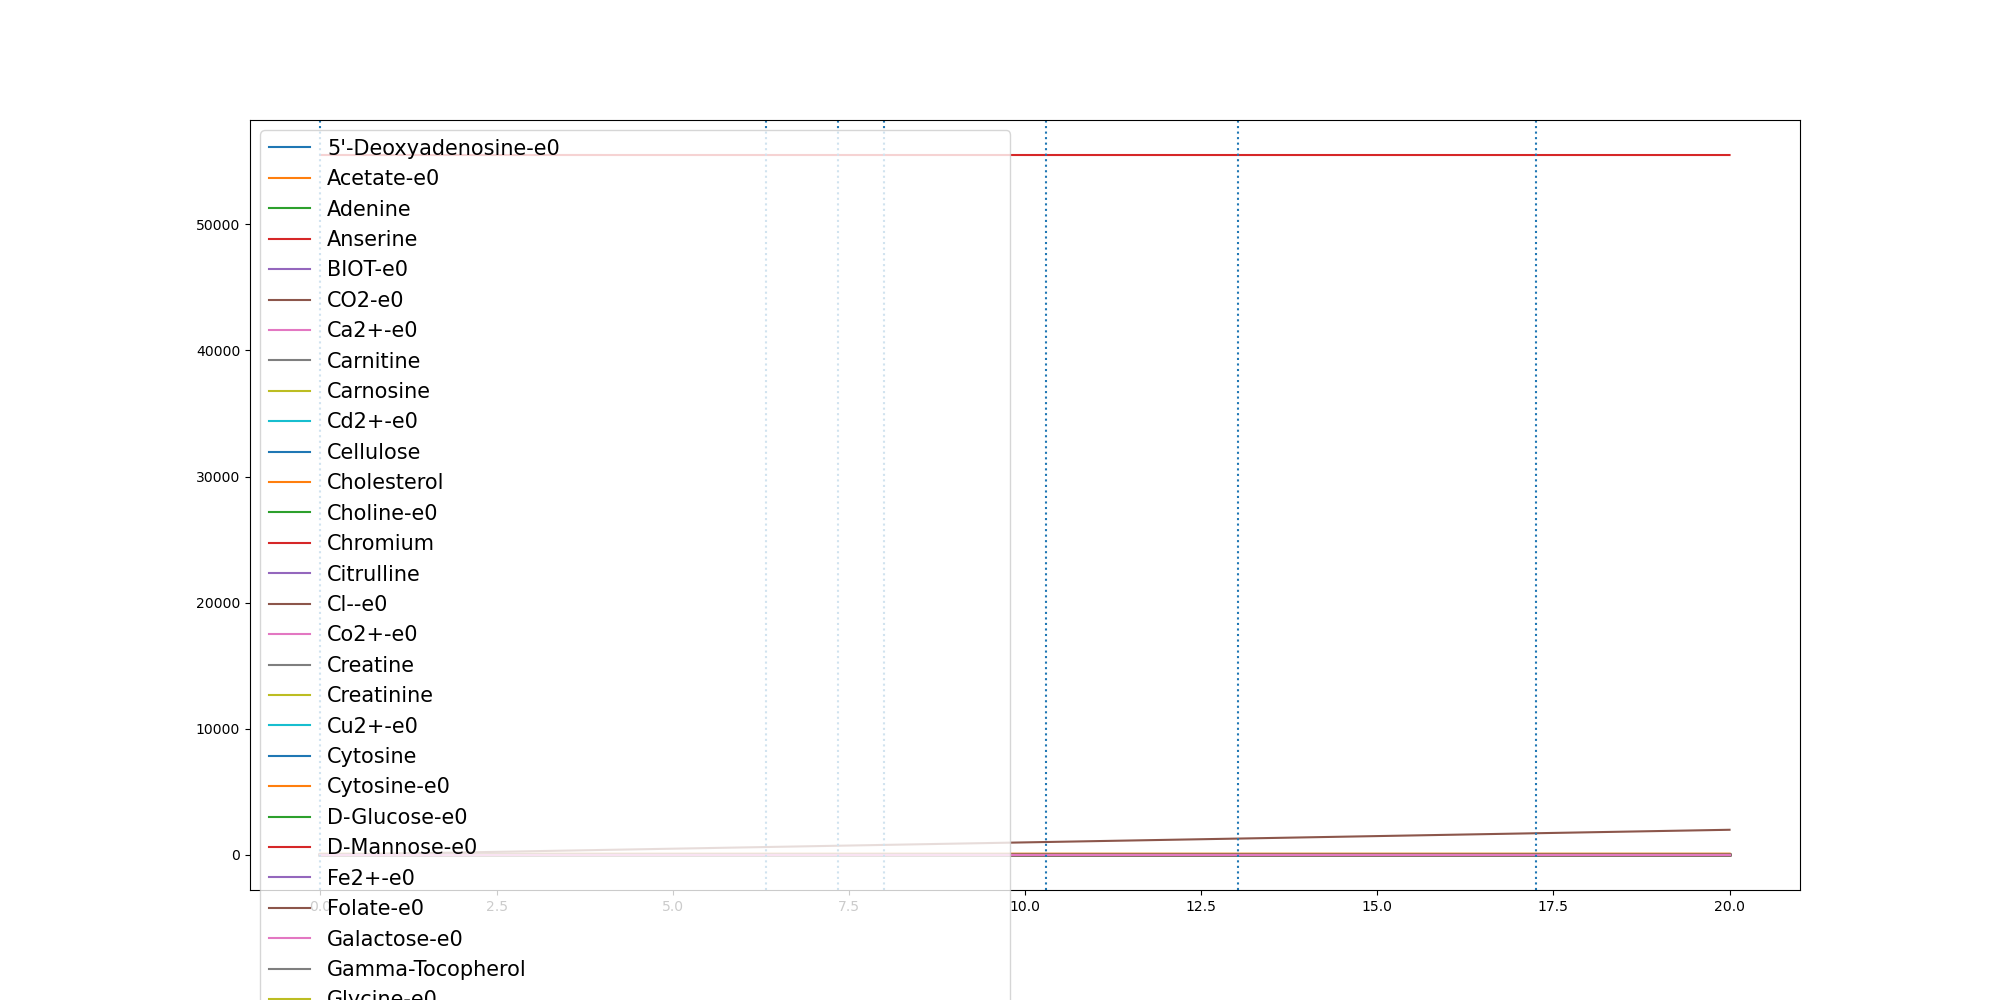

The table this chart was drawn from, first rows:
	0.0	0.10204229283877521	0.20408458567755042	0.30612687851632564	0.40816917135510083	0.5102114641938761	0.6122537570326513	0.7142960498714265	0.8163383427102017	0.9183806355489769	1.0204229283877522	1.1224652212265274	1.2245075140653026	1.3265498069040778	1.428592099742853	1.5306343925816281	1.6326766854204033	1.7347189782591785	1.8367612710979537	1.938803563936729	2.0408458567755043	2.1428881496142793	2.2449304424530547
(CH3)3NO-e0	0.0	0.0	0.0	0.0	0.0	0.0	0.0	0.0	0.0	0.0	0.0	0.0	0.0	0.0	0.0	0.0	0.0	0.0	0.0	0.0	0.0	0.0	0.0
(R)-1,2-Propanediol-e0	0.0	0.0	0.0	0.0	0.0	0.0	0.0	0.0	0.0	0.0	0.0	0.0	0.0	0.0	0.0	0.0	0.0	0.0	0.0	0.0	0.0	0.0	0.0
1,2-Propanediol-e0	0.0	0.0	0.0	0.0	0.0	0.0	0.0	0.0	0.0	0.0	0.0	0.0	0.0	0.0	0.0	0.0	0.0	0.0	0.0	0.0	0.0	0.0	0.0
1,3-Propanediol-e0	0.0	0.0	0.0	0.0	0.0	0.0	0.0	0.0	0.0	0.0	0.0	0.0	0.0	0.0	0.0	0.0	0.0	0.0	0.0	0.0	0.0	0.0	0.0
1,4-beta-D-Xylan-e0	0.0	0.0	0.0	0.0	0.0	0.0	0.0	0.0	0.0	0.0	0.0	0.0	0.0	0.0	0.0	0.0	0.0	0.0	0.0	0.0	0.0	0.0	0.0
2-keto-3-deoxygluconate-e0-e0	0.0	0.0	0.0	0.0	0.0	0.0	0.0	0.0	0.0	0.0	0.0	0.0	0.0	0.0	0.0	0.0	0.0	0.0	0.0	0.0	0.0	0.0	0.0
3-dehydrocholate-e0	0.0	0.0	0.0	0.0	0.0	0.0	0.0	0.0	0.0	0.0	0.0	0.0	0.0	0.0	0.0	0.0	0.0	0.0	0.0	0.0	0.0	0.0	0.0
5'-Deoxyadenosine-e0	0.0	2.2e-05	4.39e-05	6.58e-05	8.77e-05	0.0001095	0.0001313	0.000153	0.0001747	0.0001963	0.0002179	0.0002394	0.0002609	0.0002823	0.0003036	0.0003248	0.000346	0.000367	0.000388	0.0004089	0.0004297	0.0004504	0.000471
5-Methylthio-D-ribose-e0	0.0	0.0	0.0	0.0	0.0	0.0	0.0	0.0	0.0	0.0	0.0	0.0	0.0	0.0	0.0	0.0	0.0	0.0	0.0	0.0	0.0	0.0	0.0
ACTN-e0	0.0	0.0	0.0	0.0	0.0	0.0	0.0	0.0	0.0	0.0	0.0	0.0	0.0	0.0	0.0	0.0	0.0	0.0	0.0	0.0	0.0	0.0	0.0
Acetaldehyde-e0	0.0	0.0	0.0	0.0	0.0	0.0	0.0	0.0	0.0	0.0	0.0	0.0	0.0	0.0	0.0	0.0	0.0	0.0	0.0	0.0	0.0	0.0	0.0
Acetate-e0	0.0	0.1237	0.2489	0.3756	0.5038	0.6333	0.7642	0.8962	1.029	1.164	1.299	1.435	1.571	1.709	1.847	1.985	2.124	2.263	2.402	2.541	2.681	2.819	2.958
Acetone-e0	0.0	0.0	0.0	0.0	0.0	0.0	0.0	0.0	0.0	0.0	0.0	0.0	0.0	0.0	0.0	0.0	0.0	0.0	0.0	0.0	0.0	0.0	0.0
Adenine	0.3271	0.3271	0.3271	0.3271	0.3271	0.3271	0.3271	0.3271	0.3271	0.3271	0.3271	0.3271	0.3271	0.3271	0.3271	0.3271	0.3271	0.3271	0.3271	0.3271	0.3271	0.3271	0.3271
Adenosine-e0	0.0	0.0	0.0	0.0	0.0	0.0	0.0	0.0	0.0	0.0	0.0	0.0	0.0	0.0	0.0	0.0	0.0	0.0	0.0	0.0	0.0	0.0	0.0
Agmatine-e0	0.0	0.0	0.0	0.0	0.0	0.0	0.0	0.0	0.0	0.0	0.0	0.0	0.0	0.0	0.0	0.0	0.0	0.0	0.0	0.0	0.0	0.0	0.0
Allantoin-e0	0.0	0.0	0.0	0.0	0.0	0.0	0.0	0.0	0.0	0.0	0.0	0.0	0.0	0.0	0.0	0.0	0.0	0.0	0.0	0.0	0.0	0.0	0.0
Amylotriose-e0	0.0	0.0	0.0	0.0	0.0	0.0	0.0	0.0	0.0	0.0	0.0	0.0	0.0	0.0	0.0	0.0	0.0	0.0	0.0	0.0	0.0	0.0	0.0
Anserine	0.0001	0.0001	0.0001	0.0001	0.0001	0.0001	0.0001	0.0001	0.0001	0.0001	0.0001	0.0001	0.0001	0.0001	0.0001	0.0001	0.0001	0.0001	0.0001	0.0001	0.0001	0.0001	0.0001
Arsenate	0.0	0.0	0.0	0.0	0.0	0.0	0.0	0.0	0.0	0.0	0.0	0.0	0.0	0.0	0.0	0.0	0.0	0.0	0.0	0.0	0.0	0.0	0.0
Arsenate-e0	0.0	0.0	0.0	0.0	0.0	0.0	0.0	0.0	0.0	0.0	0.0	0.0	0.0	0.0	0.0	0.0	0.0	0.0	0.0	0.0	0.0	0.0	0.0
Arsenite-e0	0.0	0.0	0.0	0.0	0.0	0.0	0.0	0.0	0.0	0.0	0.0	0.0	0.0	0.0	0.0	0.0	0.0	0.0	0.0	0.0	0.0	0.0	0.0
BDOH-e0	0.0	0.0	0.0	0.0	0.0	0.0	0.0	0.0	0.0	0.0	0.0	0.0	0.0	0.0	0.0	0.0	0.0	0.0	0.0	0.0	0.0	0.0	0.0
BET-e0	0.0	0.0	0.0	0.0	0.0	0.0	0.0	0.0	0.0	0.0	0.0	0.0	0.0	0.0	0.0	0.0	0.0	0.0	0.0	0.0	0.0	0.0	0.0
BIOT-e0	2.74e-05	2.74e-05	2.74e-05	2.74e-05	2.74e-05	2.74e-05	2.74e-05	2.74e-05	2.74e-05	2.74e-05	2.74e-05	2.74e-05	2.74e-05	2.74e-05	2.74e-05	2.74e-05	2.74e-05	2.74e-05	2.74e-05	2.74e-05	2.74e-05	2.74e-05	2.74e-05
Benzoate-e0	0.0	0.0	0.0	0.0	0.0	0.0	0.0	0.0	0.0	0.0	0.0	0.0	0.0	0.0	0.0	0.0	0.0	0.0	0.0	0.0	0.0	0.0	0.0
Betaine	0.0	0.0	0.0	0.0	0.0	0.0	0.0	0.0	0.0	0.0	0.0	0.0	0.0	0.0	0.0	0.0	0.0	0.0	0.0	0.0	0.0	0.0	0.0
Butyrate-e0	0.0	0.0	0.0	0.0	0.0	0.0	0.0	0.0	0.0	0.0	0.0	0.0	0.0	0.0	0.0	0.0	0.0	0.0	0.0	0.0	0.0	0.0	0.0
CELB-e0	0.0	0.0	0.0	0.0	0.0	0.0	0.0	0.0	0.0	0.0	0.0	0.0	0.0	0.0	0.0	0.0	0.0	0.0	0.0	0.0	0.0	0.0	0.0
CO-e0	0.0	0.0	0.0	0.0	0.0	0.0	0.0	0.0	0.0	0.0	0.0	0.0	0.0	0.0	0.0	0.0	0.0	0.0	0.0	0.0	0.0	0.0	0.0
CO2-e0	0.0	0.07854	0.1578	0.2377	0.3182	0.3994	0.4811	0.5633	0.646	0.7292	0.8127	0.8966	0.9807	1.065	1.15	1.235	1.319	1.404	1.489	1.574	1.658	1.743	1.827
Ca2+-e0	0.8715	0.8715	0.8715	0.8714	0.8714	0.8714	0.8713	0.8713	0.8713	0.8712	0.8712	0.8712	0.8711	0.8711	0.8711	0.871	0.871	0.871	0.8709	0.8709	0.8709	0.8708	0.8708
Carnitine	4.591	4.591	4.591	4.591	4.591	4.591	4.591	4.591	4.591	4.591	4.591	4.591	4.591	4.591	4.591	4.591	4.591	4.591	4.591	4.591	4.591	4.591	4.591
Carnosine	8.177	8.177	8.177	8.177	8.177	8.177	8.177	8.177	8.177	8.177	8.177	8.177	8.177	8.177	8.177	8.177	8.177	8.177	8.177	8.177	8.177	8.177	8.177
Cd2+-e0	6.67e-05	6.67e-05	6.67e-05	6.67e-05	6.67e-05	6.67e-05	6.67e-05	6.67e-05	6.67e-05	6.67e-05	6.67e-05	6.67e-05	6.67e-05	6.67e-05	6.67e-05	6.67e-05	6.67e-05	6.67e-05	6.67e-05	6.67e-05	6.67e-05	6.67e-05	6.67e-05
Cellulose	0.7503	0.7503	0.7503	0.7503	0.7503	0.7503	0.7503	0.7503	0.7503	0.7503	0.7503	0.7503	0.7503	0.7503	0.7503	0.7503	0.7503	0.7503	0.7503	0.7503	0.7503	0.7503	0.7503
Chenodiol-e0	0.0	0.0	0.0	0.0	0.0	0.0	0.0	0.0	0.0	0.0	0.0	0.0	0.0	0.0	0.0	0.0	0.0	0.0	0.0	0.0	0.0	0.0	0.0
Cholate-e0	0.0	0.0	0.0	0.0	0.0	0.0	0.0	0.0	0.0	0.0	0.0	0.0	0.0	0.0	0.0	0.0	0.0	0.0	0.0	0.0	0.0	0.0	0.0
Cholesterol	0.0003	0.0003	0.0003	0.0003	0.0003	0.0003	0.0003	0.0003	0.0003	0.0003	0.0003	0.0003	0.0003	0.0003	0.0003	0.0003	0.0003	0.0003	0.0003	0.0003	0.0003	0.0003	0.0003
Choline-e0	0.03205	0.03205	0.03205	0.03205	0.03205	0.03205	0.03205	0.03205	0.03205	0.03205	0.03205	0.03205	0.03205	0.03205	0.03205	0.03205	0.03205	0.03205	0.03205	0.03205	0.03205	0.03205	0.03205
Chromium	0.0005932	0.0005932	0.0005932	0.0005932	0.0005932	0.0005932	0.0005932	0.0005932	0.0005932	0.0005932	0.0005932	0.0005932	0.0005932	0.0005932	0.0005932	0.0005932	0.0005932	0.0005932	0.0005932	0.0005932	0.0005932	0.0005932	0.0005932
Citrate-e0	0.0	0.0	0.0	0.0	0.0	0.0	0.0	0.0	0.0	0.0	0.0	0.0	0.0	0.0	0.0	0.0	0.0	0.0	0.0	0.0	0.0	0.0	0.0
Citrulline	0.4224	0.4224	0.4224	0.4224	0.4224	0.4224	0.4224	0.4224	0.4224	0.4224	0.4224	0.4224	0.4224	0.4224	0.4224	0.4224	0.4224	0.4224	0.4224	0.4224	0.4224	0.4224	0.4224
Cl--e0	11.84	11.84	11.84	11.84	11.84	11.84	11.84	11.84	11.84	11.84	11.84	11.84	11.84	11.84	11.84	11.84	11.84	11.84	11.84	11.84	11.84	11.84	11.84
Co2+-e0	1.0	1	0.9999	0.9999	0.9999	0.9998	0.9998	0.9998	0.9997	0.9997	0.9997	0.9996	0.9996	0.9996	0.9995	0.9995	0.9995	0.9994	0.9994	0.9994	0.9993	0.9993	0.9993
CoA-e0	0.0	0.0	0.0	0.0	0.0	0.0	0.0	0.0	0.0	0.0	0.0	0.0	0.0	0.0	0.0	0.0	0.0	0.0	0.0	0.0	0.0	0.0	0.0
CoA-e0-e0	0.0	0.0	0.0	0.0	0.0	0.0	0.0	0.0	0.0	0.0	0.0	0.0	0.0	0.0	0.0	0.0	0.0	0.0	0.0	0.0	0.0	0.0	0.0
Creatine	5.643	5.643	5.643	5.643	5.643	5.643	5.643	5.643	5.643	5.643	5.643	5.643	5.643	5.643	5.643	5.643	5.643	5.643	5.643	5.643	5.643	5.643	5.643
Creatinine	4.906	4.906	4.906	4.906	4.906	4.906	4.906	4.906	4.906	4.906	4.906	4.906	4.906	4.906	4.906	4.906	4.906	4.906	4.906	4.906	4.906	4.906	4.906
Cu2+-e0	0.005341	0.005311	0.00528	0.005249	0.005218	0.005186	0.005154	0.005122	0.005089	0.005056	0.005023	0.00499	0.004956	0.004922	0.004888	0.004854	0.00482	0.004786	0.004752	0.004718	0.004683	0.004649	0.004615
Cyanate-e0	0.0	0.0	0.0	0.0	0.0	0.0	0.0	0.0	0.0	0.0	0.0	0.0	0.0	0.0	0.0	0.0	0.0	0.0	0.0	0.0	0.0	0.0	0.0
Cytidine-e0	0.0	0.0	0.0	0.0	0.0	0.0	0.0	0.0	0.0	0.0	0.0	0.0	0.0	0.0	0.0	0.0	0.0	0.0	0.0	0.0	0.0	0.0	0.0
Cytosine	0.1962	0.1962	0.1962	0.1962	0.1962	0.1962	0.1962	0.1962	0.1962	0.1962	0.1962	0.1962	0.1962	0.1962	0.1962	0.1962	0.1962	0.1962	0.1962	0.1962	0.1962	0.1962	0.1962
Cytosine-e0	0.1962	0.1962	0.1962	0.1962	0.1962	0.1962	0.1962	0.1962	0.1962	0.1962	0.1962	0.1962	0.1962	0.1962	0.1962	0.1962	0.1962	0.1962	0.1962	0.1962	0.1962	0.1962	0.1962
D-Arabinose-e0	0.0	0.0	0.0	0.0	0.0	0.0	0.0	0.0	0.0	0.0	0.0	0.0	0.0	0.0	0.0	0.0	0.0	0.0	0.0	0.0	0.0	0.0	0.0
D-Fructose-e0	0.0	0.0	0.0	0.0	0.0	0.0	0.0	0.0	0.0	0.0	0.0	0.0	0.0	0.0	0.0	0.0	0.0	0.0	0.0	0.0	0.0	0.0	0.0
D-Galactonate-e0	0.0	0.0	0.0	0.0	0.0	0.0	0.0	0.0	0.0	0.0	0.0	0.0	0.0	0.0	0.0	0.0	0.0	0.0	0.0	0.0	0.0	0.0	0.0
D-Glucose-e0	9.865	9.83	9.795	9.759	9.724	9.687	9.651	9.614	9.578	9.541	9.503	9.466	9.429	9.391	9.354	9.316	9.278	9.241	9.203	9.165	9.128	9.09	9.053
D-Glyceraldehyde-e0	0.0	0.0	0.0	0.0	0.0	0.0	0.0	0.0	0.0	0.0	0.0	0.0	0.0	0.0	0.0	0.0	0.0	0.0	0.0	0.0	0.0	0.0	0.0
D-Lactate-e0	0.0	0.0	0.0	0.0	0.0	0.0	0.0	0.0	0.0	0.0	0.0	0.0	0.0	0.0	0.0	0.0	0.0	0.0	0.0	0.0	0.0	0.0	0.0
... 175 more rows
